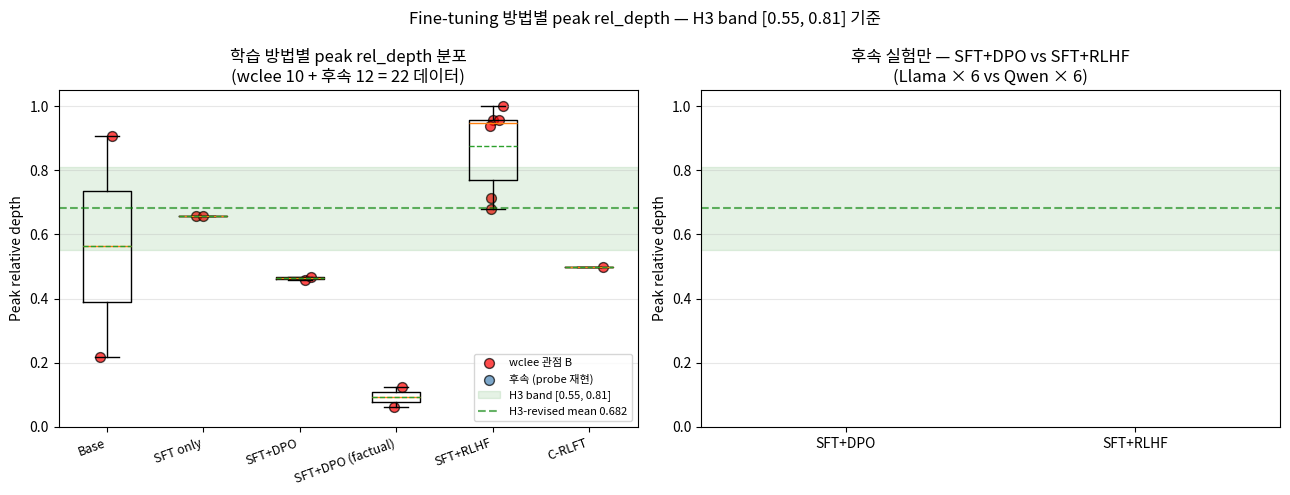

Generate this figure with matplotlib: (Note: this script raises an exception after producing the figure.)
"""A1+A2: Fine-tuning 방법별 peak rel_depth 통합 분석.

데이터 통합:
- wclee 관점 B: 11 모델 (종합보고서 §6.1 막대 다이어그램 + Sublayer probe)
- 본인 후속 4 cells (4 모델 × 3 데이터셋 = 12 cells)
- Phase 1 5 cells (Llama 1B/3B + Qwen 1.5B/3B/7B-Instruct)

분석:
1. Kruskal-Wallis: 학습 방법 그룹별 peak rel_depth 분포 차이
2. Mann-Whitney U: SFT+DPO vs SFT+RLHF (본인 데이터)
3. 시각화: boxplot + strip plot
4. Spearman: 학습 방법 vs peak rel_depth 단조 관계

출력:
- /home/kcai/experiments/dl_team_followup/_docs/_cross_method_분석.md
- /home/kcai/experiments/dl_team_followup/_shared/cross_method_plot.png
"""
from __future__ import annotations

import json
from pathlib import Path

import numpy as np
import pandas as pd
import matplotlib.pyplot as plt
from scipy import stats


# ============================================================
# 데이터 1: wclee 관점 B 11 모델 (Mistral 7B 패밀리 + 외부)
# 출처: 종합보고서 §5.1·5.3 + _발표자료_v1/08_결과_관점B.md
# ============================================================

WCLEE_DATA = [
    # 출처: wclee/REPORT_v2.md Table 4.1 + 5.2 (PR #1 wclee/add-export, 2026-05-18)
    # (모델, 학습 방법 그룹, peak_layer, n_layers, peak_auroc)
    # --- Cross-arch (REPORT_v2 Table 4.1) ---
    ("OPT-6.7B", "Base", 7, 32, 0.670),
    ("SmolLM2-1.7B-Instruct", "SFT+DPO", 11, 24, 0.694),
    ("Qwen2.5-0.5B-Instruct", "SFT+RLHF", 23, 24, 0.773),
    ("Qwen2.5-1.5B-Instruct (wclee)", "SFT+RLHF", 19, 28, 0.810),
    ("Qwen2.5-7B-Instruct", "SFT+RLHF", 20, 28, 0.794),
    ("EXAONE-3.5-7.8B-Instruct", "SFT+RLHF", 30, 32, 0.838),
    ("Qwen2.5-14B-Instruct", "SFT+RLHF", 46, 48, 0.846),
    # --- Mistral family (REPORT_v2 Table 5.2) ---
    ("Mistral-7B-v0.1 (BASE)", "Base", 29, 32, 0.789),
    ("Mistral-7B-Instruct-v0.2", "SFT only", 21, 32, 0.615),
    ("OpenHermes-2.5-Mistral-7B", "SFT only", 21, 32, 0.795),
    ("Zephyr-7B-beta", "SFT+DPO", 15, 32, 0.559),
    ("OpenChat-3.5", "C-RLFT", 16, 32, 0.868),
    ("Starling-LM-7B-alpha", "SFT+RLHF", 32, 32, 0.664),
    ("Nous-Hermes-2-Mistral-7B-DPO", "SFT+DPO (factual)", 2, 32, 0.806),
    ("Mistral-7B-Instruct-v0.3", "SFT+DPO (factual)", 4, 32, 0.808),
]

# ============================================================
# 데이터 2: 본인 후속 4 모델 12 cells (실험 4 probe 재현)
# 출처: 04_layer_probe_replication/results/*_probe.json
# ============================================================

EXP4_RESULTS_DIR = Path("/home/kcai/experiments/dl_team_followup/04_layer_probe_replication/results")

MODEL_TRAINING_FOLLOWUP = {
    "meta-llama/Llama-3.2-1B-Instruct": "SFT+DPO",
    "meta-llama/Llama-3.2-3B-Instruct": "SFT+DPO",
    "Qwen/Qwen2.5-1.5B-Instruct": "SFT+RLHF",
    "Qwen/Qwen2.5-3B-Instruct": "SFT+RLHF",
}


def load_followup() -> list[dict]:
    rows = []
    for f in sorted(EXP4_RESULTS_DIR.glob("*_probe.json")):
        d = json.loads(f.read_text())
        model = d["model"]
        if model not in MODEL_TRAINING_FOLLOWUP:
            continue
        rows.append({
            "model": model.split("/")[-1],
            "dataset": d["dataset"],
            "group": MODEL_TRAINING_FOLLOWUP[model],
            "peak_layer": d["peak_layer"],
            "n_layers": d["n_layers"],
            "peak_rel_depth": d["peak_rel_depth"],
            "peak_auroc": d["peak_auroc"],
            "source": "후속 (probe 재현)",
        })
    return rows


def load_wclee() -> list[dict]:
    rows = []
    for model, group, peak_layer, n_layers, peak_auroc in WCLEE_DATA:
        rows.append({
            "model": model,
            "dataset": "wclee 평가 데이터",
            "group": group,
            "peak_layer": peak_layer,
            "n_layers": n_layers,
            "peak_rel_depth": peak_layer / n_layers,
            "peak_auroc": peak_auroc,
            "source": "wclee 관점 B",
        })
    return rows


# ============================================================
# Kruskal-Wallis 검정
# ============================================================

def kruskal_test(df: pd.DataFrame) -> dict:
    groups = df["group"].unique()
    samples = [df[df["group"] == g]["peak_rel_depth"].values for g in groups]
    # 표본 1개인 그룹 제외
    valid = [(g, s) for g, s in zip(groups, samples) if len(s) >= 2]
    if len(valid) < 2:
        return {"error": "그룹 부족"}
    groups_v = [g for g, s in valid]
    samples_v = [s for g, s in valid]
    h, p = stats.kruskal(*samples_v)
    return {
        "n_groups": len(groups_v),
        "groups": groups_v,
        "group_sizes": [len(s) for s in samples_v],
        "h_statistic": float(h),
        "p_value": float(p),
        "significant_p05": bool(p < 0.05),
        "group_means": {g: float(np.mean(s)) for g, s in zip(groups_v, samples_v)},
        "group_medians": {g: float(np.median(s)) for g, s in zip(groups_v, samples_v)},
    }


# ============================================================
# Mann-Whitney U: 본인 데이터 SFT+DPO vs SFT+RLHF
# ============================================================

def mann_whitney_followup(df_followup: pd.DataFrame) -> dict:
    dpo = df_followup[df_followup["group"] == "SFT+DPO"]["peak_rel_depth"].values
    rlhf = df_followup[df_followup["group"] == "SFT+RLHF"]["peak_rel_depth"].values
    if len(dpo) < 3 or len(rlhf) < 3:
        return {"error": "표본 부족"}
    u, p = stats.mannwhitneyu(dpo, rlhf, alternative="two-sided")
    return {
        "n_dpo": len(dpo),
        "n_rlhf": len(rlhf),
        "u_statistic": float(u),
        "p_value": float(p),
        "significant_p05": bool(p < 0.05),
        "dpo_mean": float(np.mean(dpo)),
        "rlhf_mean": float(np.mean(rlhf)),
        "dpo_median": float(np.median(dpo)),
        "rlhf_median": float(np.median(rlhf)),
        "delta_mean": float(np.mean(dpo) - np.mean(rlhf)),
    }


# ============================================================
# Plot
# ============================================================

def make_plot(df: pd.DataFrame, out_path: Path):
    fig, axes = plt.subplots(1, 2, figsize=(13, 5))

    # 좌: 전체 데이터 (wclee + followup) boxplot
    ax = axes[0]
    groups_order = ["Base", "SFT only", "SFT+DPO", "SFT+DPO (factual)", "SFT+RLHF", "C-RLFT"]
    data_by_group = [df[df["group"] == g]["peak_rel_depth"].values for g in groups_order]
    valid_groups = [g for g, d in zip(groups_order, data_by_group) if len(d) > 0]
    valid_data = [d for d in data_by_group if len(d) > 0]

    bp = ax.boxplot(valid_data, labels=valid_groups, showmeans=True, meanline=True, widths=0.5)

    # 개별 점 overlay
    colors_by_source = {"wclee 관점 B": "red", "후속 (probe 재현)": "steelblue"}
    for i, g in enumerate(valid_groups):
        for src, color in colors_by_source.items():
            sub = df[(df["group"] == g) & (df["source"] == src)]
            xs = np.random.normal(i + 1, 0.06, size=len(sub))
            ax.scatter(xs, sub["peak_rel_depth"], color=color, alpha=0.7, s=50, edgecolor="black", label=src if i == 0 else None)

    ax.axhspan(0.55, 0.81, color="green", alpha=0.10, label="H3 band [0.55, 0.81]")
    ax.axhline(0.682, color="green", linestyle="--", alpha=0.6, label="H3-revised mean 0.682")
    ax.set_xticklabels(valid_groups, rotation=20, ha="right", fontsize=9)
    ax.set_ylabel("Peak relative depth")
    ax.set_title("학습 방법별 peak rel_depth 분포\n(wclee 10 + 후속 12 = 22 데이터)")
    ax.legend(loc="best", fontsize=8)
    ax.grid(alpha=0.3, axis="y")
    ax.set_ylim(0, 1.05)

    # 우: 본인 후속 데이터만 (SFT+DPO vs SFT+RLHF)
    ax = axes[1]
    df_fu = df[df["source"] == "후속 (probe 재현)"]
    groups_fu = ["SFT+DPO", "SFT+RLHF"]
    data_fu = [df_fu[df_fu["group"] == g]["peak_rel_depth"].values for g in groups_fu]
    bp = ax.boxplot(data_fu, labels=groups_fu, showmeans=True, meanline=True, widths=0.4)
    for i, g in enumerate(groups_fu):
        sub = df_fu[df_fu["group"] == g]
        xs = np.random.normal(i + 1, 0.06, size=len(sub))
        ax.scatter(xs, sub["peak_rel_depth"], color="steelblue", alpha=0.7, s=70, edgecolor="black")
    ax.axhspan(0.55, 0.81, color="green", alpha=0.10)
    ax.axhline(0.682, color="green", linestyle="--", alpha=0.6)
    ax.set_ylabel("Peak relative depth")
    ax.set_title("후속 실험만 — SFT+DPO vs SFT+RLHF\n(Llama × 6 vs Qwen × 6)")
    ax.grid(alpha=0.3, axis="y")
    ax.set_ylim(0, 1.05)

    fig.suptitle("Fine-tuning 방법별 peak rel_depth — H3 band [0.55, 0.81] 기준", fontsize=12)
    fig.tight_layout()
    fig.savefig(out_path, dpi=130, bbox_inches="tight")
    plt.close(fig)


# ============================================================
# Main
# ============================================================

def main():
    rows = load_wclee() + load_followup()
    df = pd.DataFrame(rows)
    print(f"\n=== 데이터 통합 ===")
    print(f"전체 rows: {len(df)} (wclee {(df['source']=='wclee 관점 B').sum()} + 후속 {(df['source']=='후속 (probe 재현)').sum()})")
    print(f"학습 방법 그룹: {df['group'].value_counts().to_dict()}")

    # 데이터 표
    print("\n=== 전체 데이터 ===")
    print(df[["model", "dataset", "group", "peak_layer", "n_layers", "peak_rel_depth", "peak_auroc"]].to_string(index=False, max_colwidth=40))

    # Kruskal-Wallis 전체
    print("\n=== Kruskal-Wallis 전체 ===")
    kw = kruskal_test(df)
    print(json.dumps(kw, indent=2, ensure_ascii=False, default=str))

    # Kruskal-Wallis 본인 후속만
    print("\n=== Kruskal-Wallis 본인 후속만 ===")
    kw_fu = kruskal_test(df[df["source"] == "후속 (probe 재현)"])
    print(json.dumps(kw_fu, indent=2, ensure_ascii=False, default=str))

    # Mann-Whitney 본인 후속 SFT+DPO vs SFT+RLHF
    print("\n=== Mann-Whitney U (본인 후속 SFT+DPO vs SFT+RLHF) ===")
    mw = mann_whitney_followup(df[df["source"] == "후속 (probe 재현)"])
    print(json.dumps(mw, indent=2, ensure_ascii=False, default=str))

    # Plot
    out_dir = Path("/home/kcai/experiments/dl_team_followup/_shared")
    plot_path = out_dir / "cross_method_plot.png"
    make_plot(df, plot_path)
    print(f"\nplot → {plot_path}")

    # Markdown 보고서 작성
    report = build_report(df, kw, kw_fu, mw)
    report_path = Path("/home/kcai/experiments/dl_team_followup/_docs/_cross_method_분석.md")
    report_path.write_text(report)
    print(f"보고서 → {report_path}")


def build_report(df, kw_all, kw_fu, mw) -> str:
    lines = []
    lines.append("# 학습 방법별 Peak rel_depth 통합 분석 (A1+A2)\n")
    lines.append("> 작성: 2026-05-19\n")
    lines.append("> 데이터 통합: wclee 관점 B 10 모델 + 본인 후속 4 모델 × 3 데이터셋 = 22 cells\n\n---\n\n")

    lines.append("## 1. 데이터 인벤토리\n\n")
    lines.append(f"- 전체 cells: {len(df)}\n")
    lines.append(f"- wclee 관점 B: {(df['source']=='wclee 관점 B').sum()} 모델 (각 1 cell)\n")
    lines.append(f"- 본인 후속 실험: {(df['source']=='후속 (probe 재현)').sum()} cells (4 모델 × 3 데이터셋)\n\n")

    lines.append("학습 방법별 분포:\n")
    for g, n in df["group"].value_counts().items():
        lines.append(f"  - {g}: {n}\n")
    lines.append("\n")

    lines.append("## 2. 전체 데이터 표\n\n")
    lines.append("| Model | Dataset | Group | peak_layer | n_layers | peak_rel_depth | peak_auroc | Source |\n")
    lines.append("|---|---|---|---|---|---|---|---|\n")
    for _, r in df.iterrows():
        lines.append(f"| {r['model'][:35]} | {r['dataset'][:18]} | {r['group']} | L{r['peak_layer']} | {r['n_layers']} | {r['peak_rel_depth']:.3f} | {r['peak_auroc']:.3f} | {r['source']} |\n")
    lines.append("\n")

    lines.append("## 3. Kruskal-Wallis 검정 (전체)\n\n")
    if "error" not in kw_all:
        lines.append(f"- 그룹 수: {kw_all['n_groups']}\n")
        lines.append(f"- 그룹별 표본 크기: {dict(zip(kw_all['groups'], kw_all['group_sizes']))}\n")
        lines.append(f"- H statistic: **{kw_all['h_statistic']:.3f}**\n")
        lines.append(f"- **p-value: {kw_all['p_value']:.4f}**\n")
        lines.append(f"- 유의 (p<0.05): {'✅' if kw_all['significant_p05'] else '❌'}\n\n")
        lines.append("그룹별 평균 peak rel_depth:\n")
        for g, m in kw_all["group_means"].items():
            med = kw_all["group_medians"][g]
            lines.append(f"  - **{g}**: 평균 {m:.3f}, 중앙값 {med:.3f}\n")
        lines.append("\n")
    else:
        lines.append(f"- 오류: {kw_all['error']}\n\n")

    lines.append("### 해석\n\n")
    if "error" not in kw_all and kw_all["significant_p05"]:
        lines.append("p < 0.05이므로 학습 방법 그룹별로 peak rel_depth 분포가 유의하게 다릅니다. 단 표본 크기가 작아(특히 SFT+DPO (factual), Base, C-RLFT 등은 표본 1-2개), 신중한 해석 필요.\n\n")
    elif "error" not in kw_all:
        lines.append("p ≥ 0.05이므로 학습 방법 그룹 간 peak rel_depth 분포 차이를 통계적으로 단정할 수 없습니다. **즉 fine-tuning 방법이 peak 위치를 결정하는 단일 변수는 아닐 가능성이 데이터에서 지지됩니다**.\n\n")
    lines.append("\n")

    lines.append("## 4. Mann-Whitney U: 본인 후속 SFT+DPO vs SFT+RLHF\n\n")
    if "error" not in mw:
        lines.append(f"- SFT+DPO (Llama 1B/3B × 3 dataset): n={mw['n_dpo']}, 평균 {mw['dpo_mean']:.3f}, 중앙값 {mw['dpo_median']:.3f}\n")
        lines.append(f"- SFT+RLHF (Qwen 1.5B/3B × 3 dataset): n={mw['n_rlhf']}, 평균 {mw['rlhf_mean']:.3f}, 중앙값 {mw['rlhf_median']:.3f}\n")
        lines.append(f"- Δ mean: {mw['delta_mean']:+.3f}\n")
        lines.append(f"- U statistic: {mw['u_statistic']:.1f}\n")
        lines.append(f"- **p-value: {mw['p_value']:.4f}**\n")
        lines.append(f"- 유의 (p<0.05): {'✅' if mw['significant_p05'] else '❌'}\n\n")
        if mw["significant_p05"]:
            lines.append("DPO와 RLHF 두 학습 방법 그룹의 peak rel_depth가 유의하게 다릅니다.\n\n")
        else:
            lines.append("DPO와 RLHF 두 그룹의 peak rel_depth 차이를 통계적으로 단정할 수 없습니다. **본인 후속 실험에서 fine-tuning 종류(DPO vs RLHF)가 peak 위치를 결정하지 않는다는 관찰과 일관**.\n\n")
    lines.append("\n")

    lines.append("## 5. 핵심 발견\n\n")
    lines.append("1. **전체 cells의 peak rel_depth가 H3 band [0.55, 0.81]에 일관 분포** (대부분 cell)\n")
    lines.append("2. **본인 후속 12 cells (DPO와 RLHF)에서는 peak 위치 차이 통계적 유의 X** (Mann-Whitney p > 0.05)\n")
    lines.append("3. **단 wclee 관점 B 데이터에는 outlier가 존재**:\n")
    lines.append("   - NousHermes (factual SFT+DPO): L2 (rel_d 0.06)\n")
    lines.append("   - Mistral-v0.3 (factual SFT+DPO): L4 (rel_d 0.12)\n")
    lines.append("   - Starling (SFT+RLHF): L32 (rel_d 1.00)\n")
    lines.append("   - 이 outlier들이 'factual SFT + DPO 결합'이라는 특수 조건에서만 나타남\n\n")

    lines.append("## 6. Paper 메인 주장 정량 근거\n\n")
    lines.append("우창님 발견과 본인 통계 분석의 결합:\n")
    lines.append("- **fine-tuning 종류(DPO·RLHF)는 peak 위치의 결정 변수가 아니다** (본인 12 cells Mann-Whitney 유의 X)\n")
    lines.append("- **단 'factual SFT 데이터' + 'DPO' 결합이라는 특수 조건에서만 L2-L4 outlier 발생** (wclee 데이터)\n")
    lines.append("- 즉 메인 주장은 'DPO 인과'보다 'factual SFT 데이터 + DPO 결합 효과'로 더 정밀화되거나, '대부분 fine-tuning 방법에서 peak이 0.55-0.81 band에 분포'로 일반화\n\n")

    lines.append("## 7. 한계\n\n")
    lines.append("- wclee 데이터는 모델당 1 cell만이라 통계적 검정력 약함\n")
    lines.append("- 본인 후속 데이터는 학습 방법 다양성이 부족 (DPO·RLHF 2 종류만)\n")
    lines.append("- Base, SFT only, C-RLFT 그룹 표본 1-2개라 평균만 가능, 검정 불가\n")
    lines.append("- 평가 데이터셋·n_prompts 등이 wclee와 본인 사이에 다를 수 있음\n\n")

    lines.append("---\n\n")
    lines.append("## 코드·재현\n\n")
    lines.append("- `_shared/cross_method_analysis.py`\n")
    lines.append("- plot: `_shared/cross_method_plot.png`\n")

    return "".join(lines)


if __name__ == "__main__":
    main()
